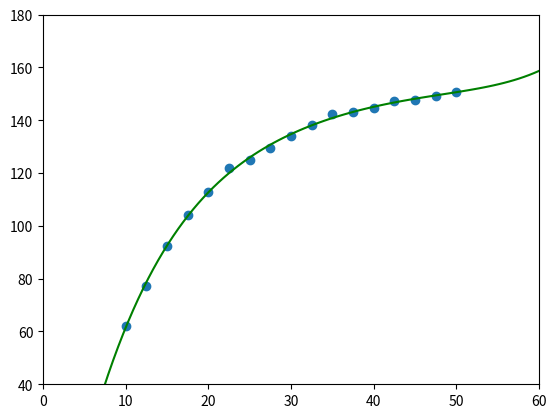

This chart was generated by the following Python code:
import numpy as np	 
import matplotlib.pyplot as plot

# DATA SET
time = np.array([10,12.5,15,17.5,20,22.5,25,27.5,30,32.5,35,37.5,40,42.5,45,47.5,50]);
velocity = np.array([62.1,77.3,92.5,104,112.9,121.9,125,129.4,134,138.2,142.3,143.2,144.6,147.2,147.8,149.1,150.9])

model = np.poly1d(np.polyfit(time,velocity,5))

print(model)

xp = np.linspace(0,60,100)
axes = plot.axes()	 
axes.set_xlim([0,60])	 
axes.set_ylim([40,180])	 
plot.scatter(time,velocity)
plot.plot(xp,model(xp), c='g')
plot.show()
